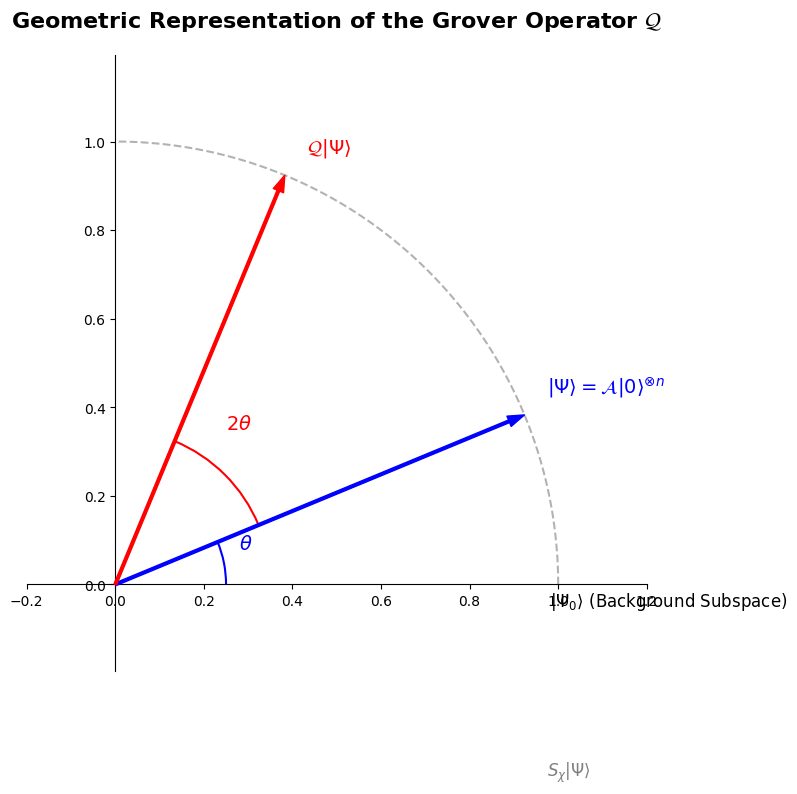

Write Python code to recreate this figure. (Note: this script raises an exception after producing the figure.)
import matplotlib.pyplot as plt
import numpy as np
import matplotlib.patches as patches

# Configuración de estilo
plt.style.use('default')
fig, ax = plt.subplots(figsize=(8, 8))

# Ocultar ejes estándar y dibujar cruz en origen
ax.spines['top'].set_visible(False)
ax.spines['right'].set_visible(False)
ax.spines['left'].set_position('zero')
ax.spines['bottom'].set_position('zero')
ax.axis('equal')
ax.set_xlim(-0.2, 1.2)
ax.set_ylim(-0.2, 1.2)

# Ejes (Estados Base)
ax.annotate(r'$|\Psi_0\rangle$ (Background Subspace)', xy=(1.2, 0), xytext=(1.25, -0.05),
            fontsize=12, ha='center')
ax.annotate(r'$|\Psi_1\rangle$ (Target Subspace)', xy=(0, 1.2), xytext=(-0.1, 1.25),
            fontsize=12, ha='center')

# Dibujar el arco del círculo unitario
theta = np.linspace(0, np.pi/2, 100)
x_circ = np.cos(theta)
y_circ = np.sin(theta)
ax.plot(x_circ, y_circ, 'k--', alpha=0.3)

# Ángulo inicial theta
theta_0 = np.pi / 8  # 22.5 grados para que se vea claro

# Vector de Estado Inicial |Psi>
x_psi = np.cos(theta_0)
y_psi = np.sin(theta_0)
ax.annotate('', xy=(x_psi, y_psi), xytext=(0, 0),
            arrowprops=dict(facecolor='blue', edgecolor='blue', shrink=0, width=2, headwidth=8))
ax.text(x_psi + 0.05, y_psi + 0.05, r'$|\Psi\rangle = \mathcal{A}|0\rangle^{\otimes n}$', color='blue', fontsize=14, fontweight='bold')

# Reflexión 1: S_chi (sobre el eje |Psi_0>)
y_ref = -np.sin(theta_0)
ax.annotate('', xy=(x_psi, y_ref), xytext=(0, 0),
            arrowprops=dict(facecolor='gray', edgecolor='gray', shrink=0, width=1, headwidth=6, linestyle='dashed'))
ax.text(x_psi + 0.05, y_ref - 0.05, r'$S_\chi|\Psi\rangle$', color='gray', fontsize=12)

# Reflexión 2: S_0 (sobre el vector inicial |Psi>) -> Rotación total de 2*theta
theta_1 = 3 * theta_0
x_q = np.cos(theta_1)
y_q = np.sin(theta_1)
ax.annotate('', xy=(x_q, y_q), xytext=(0, 0),
            arrowprops=dict(facecolor='red', edgecolor='red', shrink=0, width=2, headwidth=8))
ax.text(x_q + 0.05, y_q + 0.05, r'$\mathcal{Q}|\Psi\rangle$', color='red', fontsize=14, fontweight='bold')

# Arcos de ángulos
# Arco theta
arc1 = patches.Arc((0,0), 0.5, 0.5, angle=0, theta1=0, theta2=np.degrees(theta_0), color='blue', linewidth=1.5)
ax.add_patch(arc1)
ax.text(0.28, 0.08, r'$\theta$', color='blue', fontsize=14)

# Arco 2*theta (Rotación de Grover)
arc2 = patches.Arc((0,0), 0.7, 0.7, angle=0, theta1=np.degrees(theta_0), theta2=np.degrees(theta_1), color='red', linewidth=1.5)
ax.add_patch(arc2)
ax.text(0.25, 0.35, r'$2\theta$', color='red', fontsize=14)

plt.title(r'Geometric Representation of the Grover Operator $\mathcal{Q}$', pad=20, fontsize=16, fontweight='bold')
plt.grid(False)

# Save figure to both thesis and figures directories
import os
repo_root = os.path.abspath(os.path.join(os.path.dirname(__file__), '..', '..', '..'))
targets = [
    os.path.join(repo_root, 'thesis', 'figures', '3.quantum_bayesian_formalism', 'figure_grover_geometry.png'),
    os.path.join(repo_root, 'figures', 'results', 'figure_grover_geometry.png')
]

for t in targets:
    os.makedirs(os.path.dirname(t), exist_ok=True)
    plt.savefig(t, dpi=300, bbox_inches='tight')
    print(f"✓ Figure saved to: {t}")
